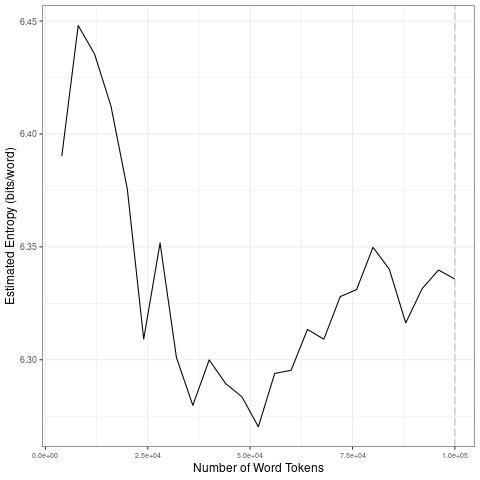

The table this chart was drawn from, first rows:
file, entropy.Corpus.Size, entropy.Entropy, sd.Corpus.Size, sd.SD
data/2021_by_fr/2021-09-12_tokens_1-gram…, 4000, 6.39, 20000, 0.03018
data/2021_by_fr/2021-09-12_tokens_1-gram…, 8000, 6.448, 40000, 0.02656
data/2021_by_fr/2021-09-12_tokens_1-gram…, 12000, 6.435, 60000, 0.01016
data/2021_by_fr/2021-09-12_tokens_1-gram…, 16000, 6.412, 80000, 0.01613
data/2021_by_fr/2021-09-12_tokens_1-gram…, 20000, 6.376, 1e+05, 0.009792
data/2021_by_fr/2021-09-12_tokens_1-gram…, 24000, 6.309, 20000, 0.03018
data/2021_by_fr/2021-09-12_tokens_1-gram…, 28000, 6.352, 40000, 0.02656
data/2021_by_fr/2021-09-12_tokens_1-gram…, 32000, 6.301, 60000, 0.01016
data/2021_by_fr/2021-09-12_tokens_1-gram…, 36000, 6.28, 80000, 0.01613
data/2021_by_fr/2021-09-12_tokens_1-gram…, 40000, 6.3, 1e+05, 0.009792
data/2021_by_fr/2021-09-12_tokens_1-gram…, 44000, 6.289, 20000, 0.03018
data/2021_by_fr/2021-09-12_tokens_1-gram…, 48000, 6.284, 40000, 0.02656
data/2021_by_fr/2021-09-12_tokens_1-gram…, 52000, 6.27, 60000, 0.01016
data/2021_by_fr/2021-09-12_tokens_1-gram…, 56000, 6.294, 80000, 0.01613
data/2021_by_fr/2021-09-12_tokens_1-gram…, 60000, 6.295, 1e+05, 0.009792
data/2021_by_fr/2021-09-12_tokens_1-gram…, 64000, 6.313, 20000, 0.03018
data/2021_by_fr/2021-09-12_tokens_1-gram…, 68000, 6.309, 40000, 0.02656
data/2021_by_fr/2021-09-12_tokens_1-gram…, 72000, 6.328, 60000, 0.01016
data/2021_by_fr/2021-09-12_tokens_1-gram…, 76000, 6.331, 80000, 0.01613
data/2021_by_fr/2021-09-12_tokens_1-gram…, 80000, 6.35, 1e+05, 0.009792
data/2021_by_fr/2021-09-12_tokens_1-gram…, 84000, 6.34, 20000, 0.03018
data/2021_by_fr/2021-09-12_tokens_1-gram…, 88000, 6.316, 40000, 0.02656
data/2021_by_fr/2021-09-12_tokens_1-gram…, 92000, 6.331, 60000, 0.01016
data/2021_by_fr/2021-09-12_tokens_1-gram…, 96000, 6.34, 80000, 0.01613
data/2021_by_fr/2021-09-12_tokens_1-gram…, 1e+05, 6.336, 1e+05, 0.009792
